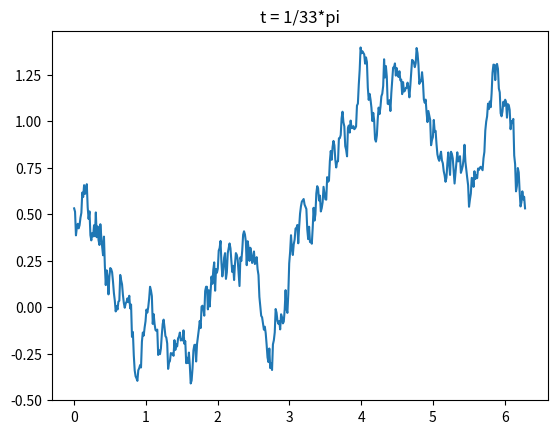

Here is the Python script that generated this plot:
###############################################################################
# Reconstruction of graphs from Olver_AMM
###############################################################################
######################### imports #############################################
import numpy as np
import matplotlib.pyplot as plt
pi = np.pi
########################  Functions  ##########################################

# stepFunction1 - 2 pi periodic function
# f(t) = 0 for 0 < x < pi and f(x) = 1 for pi < x < 2*pi
def stepFunction1(x):
    w = x % 2*pi
    if w >= 0 and w < pi:
        return 0
    if w >= pi and w < 2*pi:
        return 1

# stepFunction2 - 2 pi periodic function
# f(t) = -1 for 0 < x < pi and f(x) = 1 for pi < x < 2*pi
def stepFunction2(x):
    w = t % 2*pi
    if w >= 0 and w < pi:
        return -1
    if w >= pi and w < 2*pi:
        return 1
    
##################### Initialize Variables/Lists ##############################

N = 500
t = .05
tstep = 0.1
j = 0
n = np.arange(N)
x = np.linspace(0,2*pi,N)
u = np.zeros(N)

####################### Calculate solution values 1 ###########################

for i in n:
    print(i)
    sum = 0; j = 0
    while j < 1000:
        sum += (np.sin((2*j + 1)*x[n] - ((2*j + 1)**3)*t))/(2*j + 1)
        j += 1 
    u[n] = 1/2 - (2/pi)*sum

plt.gcf().clear()
plt.figure(1)
plt.title("t = 1/33*pi")
plt.plot(x,u)
plt.show()



    
    
    
    
    
    
    
    
    